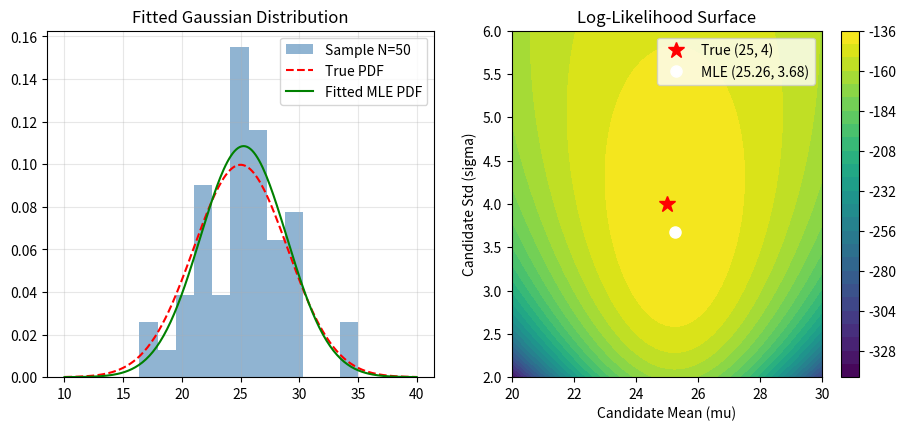

Source code (Python): (Note: this script raises an exception after producing the figure.)
"""Experiment 12: Maximum Likelihood Estimation for Gaussian Data.
Tasks:
1. Generate Gaussian samples with known mean and variance.
2. Derive and implement maximum-likelihood estimates of mean and variance.
3. Compare estimated parameters for several sample sizes.
4. Plot likelihood surface over candidate parameter values.
5. Discuss difference between estimated and true parameters.
"""
from pathlib import Path
import numpy as np
import scipy.stats as stats
import matplotlib
matplotlib.use('Agg')
import matplotlib.pyplot as plt

np.random.seed(42)

# True parameters
true_mu = 25.0
true_sigma = 4.0
true_var = true_sigma**2

print("=== Experiment 12: MLE for Gaussian Data ===")
print(f"True Parameters: mu = {true_mu}, sigma = {true_sigma}, var = {true_var}")

# 3. Compare sample sizes N
sizes = [10, 50, 200, 1000]
print("\nSample Size Analysis:")
for n in sizes:
    data = np.random.normal(true_mu, true_sigma, n)
    # MLE formulas
    mu_mle = np.mean(data)
    var_mle = np.mean((data - mu_mle)**2) # Biased MLE: 1/N sum
    var_unbiased = np.var(data, ddof=1)   # Unbiased: 1/(N-1) sum
    print(f"  N = {n:4d} | mu_mle: {mu_mle:.3f} | var_mle: {var_mle:.3f} | var_unbiased: {var_unbiased:.3f}")

# 4. Log-likelihood surface for N = 50
sample_50 = np.random.normal(true_mu, true_sigma, 50)
mu_grid = np.linspace(20, 30, 100)
sigma_grid = np.linspace(2, 6, 100)
M, S = np.meshgrid(mu_grid, sigma_grid)

# Log-likelihood L(mu, sigma) = -N ln(sqrt(2pi)*sigma) - sum((x-mu)^2)/(2 sigma^2)
N = len(sample_50)
log_lik = np.zeros_like(M)
for i in range(100):
    for j in range(100):
        log_lik[i, j] = np.sum(stats.norm.logpdf(sample_50, loc=M[i, j], scale=S[i, j]))

mle_mu_50 = np.mean(sample_50)
mle_sig_50 = np.sqrt(np.mean((sample_50 - mle_mu_50)**2))

fig, axes = plt.subplots(1, 2, figsize=(11, 4.5))

axes[0].hist(sample_50, bins=12, density=True, alpha=0.6, color='steelblue', label='Sample N=50')
x_plot = np.linspace(10, 40, 200)
axes[0].plot(x_plot, stats.norm.pdf(x_plot, true_mu, true_sigma), 'r--', label='True PDF')
axes[0].plot(x_plot, stats.norm.pdf(x_plot, mle_mu_50, mle_sig_50), 'g-', label='Fitted MLE PDF')
axes[0].set_title('Fitted Gaussian Distribution')
axes[0].legend()
axes[0].grid(True, alpha=0.3)

cp = axes[1].contourf(M, S, log_lik, levels=25, cmap='viridis')
fig.colorbar(cp, ax=axes[1])
axes[1].plot(true_mu, true_sigma, 'r*', ms=12, label='True (25, 4)')
axes[1].plot(mle_mu_50, mle_sig_50, 'wo', ms=8, label=f'MLE ({mle_mu_50:.2f}, {mle_sig_50:.2f})')
axes[1].set_xlabel('Candidate Mean (mu)')
axes[1].set_ylabel('Candidate Std (sigma)')
axes[1].set_title('Log-Likelihood Surface')
axes[1].legend()

out_dir = Path(__file__).resolve().parent.parent / "outputs" / "plots"
out_dir.mkdir(parents=True, exist_ok=True)
plot_path = out_dir / "exp12_plot.png"
plt.tight_layout()
plt.savefig(plot_path, dpi=120, bbox_inches='tight')
plt.close()
print(f"Saved: {plot_path.name}")
